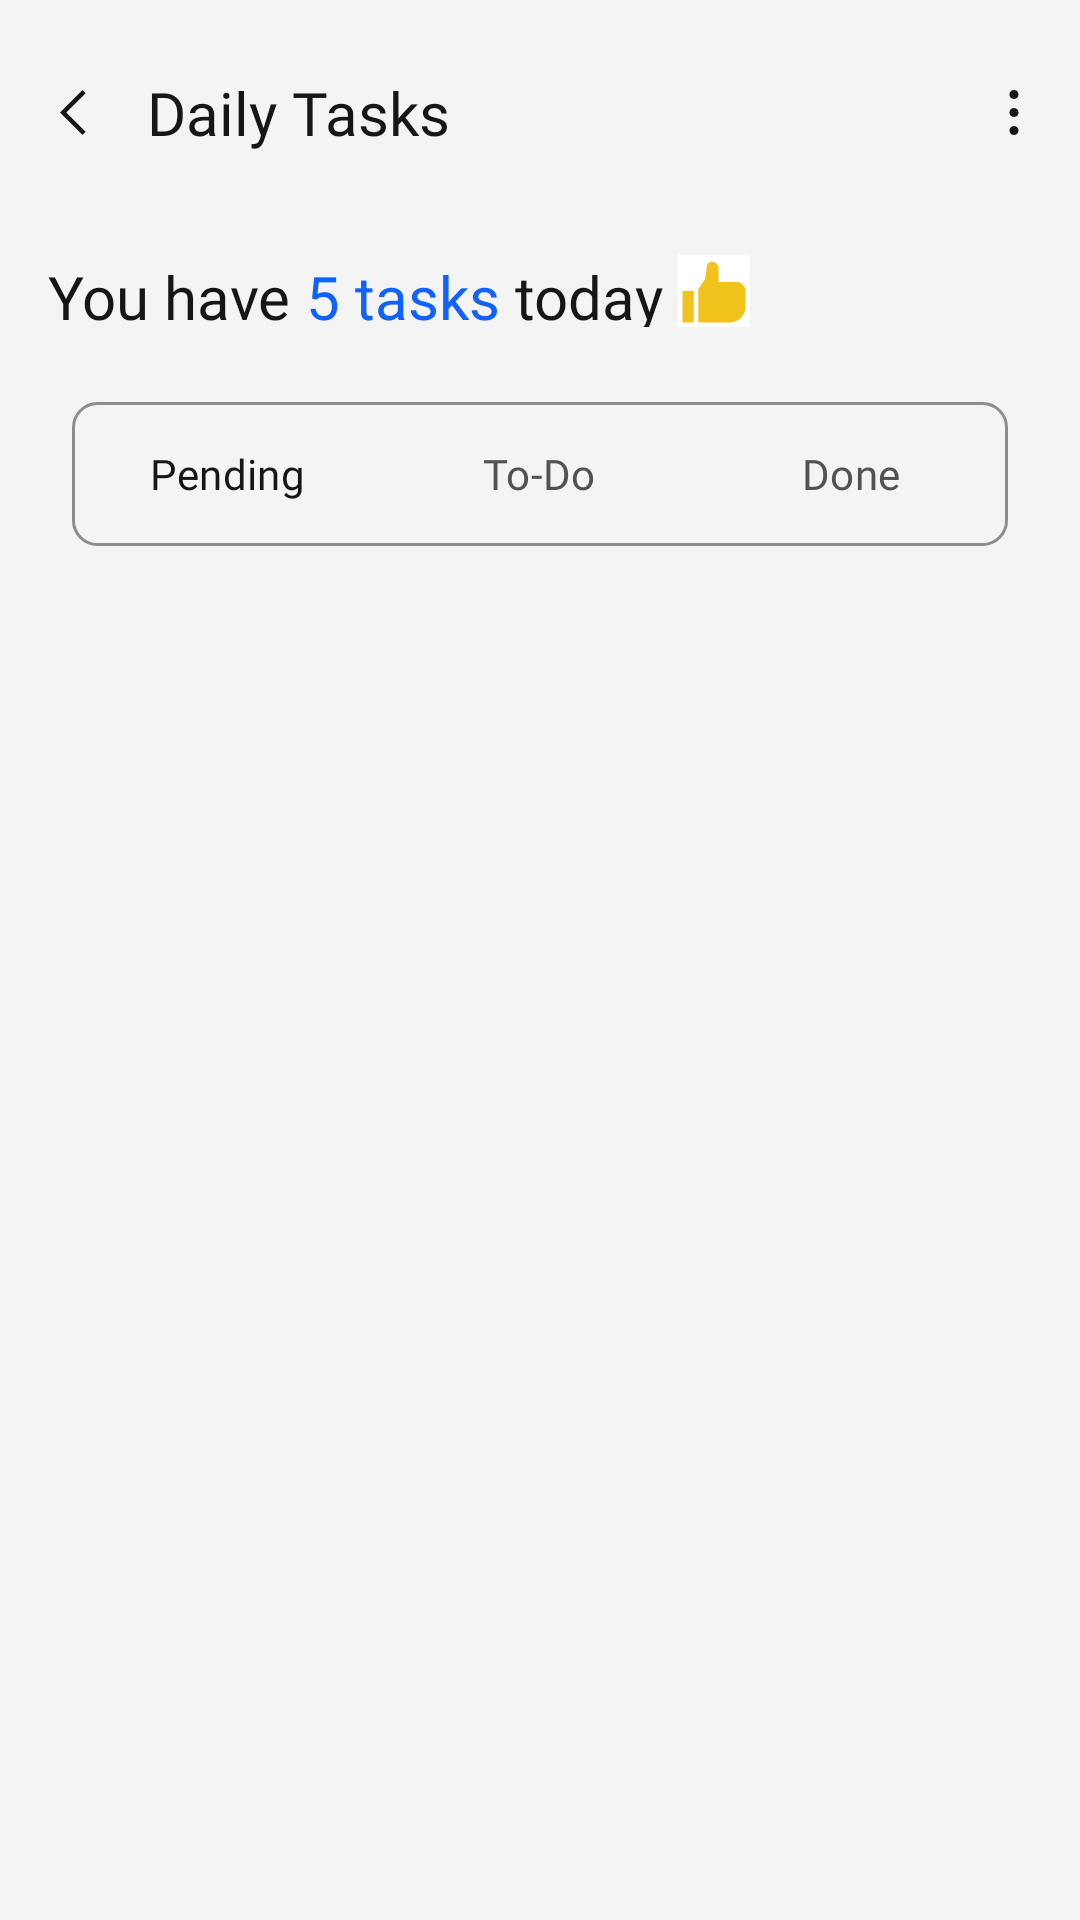

Layout XML and referenced resources for this Android screen:
<!-- AndroidManifest.xml: application theme Theme.DhakiraProject -->
<!-- res/layout/activity_to_do.xml -->
<?xml version="1.0" encoding="utf-8"?>
<LinearLayout
    xmlns:android="http://schemas.android.com/apk/res/android"
    xmlns:app="http://schemas.android.com/apk/res-auto"
    xmlns:tools="http://schemas.android.com/tools"
    android:orientation="vertical"
    android:background="#F4F4F4"
    android:layout_width="match_parent"
    android:layout_height="match_parent"
    tools:context=".thefive.ToDoActivity">
    <LinearLayout
        android:layout_width="match_parent"
        android:layout_height="wrap_content"
        android:orientation="horizontal">
        <ImageButton
            android:id="@+id/back_button"
            android:layout_width="wrap_content"
            android:layout_height="wrap_content"
            android:src="@drawable/arrow"
            android:layout_gravity="center_vertical"
            android:layout_marginTop="24dp"
            android:layout_marginLeft="20dp"
            android:layout_marginBottom="24dp"
            android:background="@null"/>

        <TextView
            android:layout_width="0dp"
            android:layout_height="wrap_content"
            android:layout_weight="1"
            android:layout_gravity="center_vertical"
            android:layout_marginStart="20dp"
            android:layout_marginTop="24dp"
            android:layout_marginBottom="24dp"
            android:fontFamily="@font/ibm_plex_sans_semi_bold"
            android:text="Daily Tasks"
            android:textColor="#161616"
            android:textSize="20sp" />
        <ImageButton
            android:layout_width="wrap_content"
            android:layout_height="wrap_content"
            android:src="@drawable/threeeeeeeeeee"
            android:background="@null"
            android:layout_marginEnd="20dp"
            android:layout_gravity="center_vertical"/>


    </LinearLayout>
    <LinearLayout
        android:layout_width="wrap_content"
        android:layout_height="wrap_content"
        android:gravity="center_vertical"
        android:orientation="horizontal">
        <TextView
            android:layout_width="wrap_content"
            android:layout_height="wrap_content"
            android:text="You have"
            android:textSize="20sp"
            android:textColor="#161616"
            android:layout_marginStart="16dp"
            android:layout_marginTop="7dp"
            android:fontFamily="@font/ibm_plex_sans_semi_bold"/>
        <TextView
            android:layout_width="wrap_content"
            android:layout_height="wrap_content"
            android:text=" 5 tasks"
            android:textSize="20sp"
            android:textColor="@color/blue"
            android:layout_marginTop="7dp"
            android:fontFamily="@font/ibm_plex_sans_semi_bold"/>
        <TextView
            android:layout_width="wrap_content"
            android:layout_height="wrap_content"
            android:text=" today"
            android:textSize="20sp"
            android:textColor="#161616"
            android:layout_marginTop="7dp"
            android:fontFamily="@font/ibm_plex_sans_semi_bold"/>
        <ImageView
            android:layout_width="wrap_content"
            android:layout_height="wrap_content"
            android:layout_gravity="bottom"
            android:layout_marginStart="5dp"
            android:src="@drawable/thumps_up"/>
    </LinearLayout>
    <com.google.android.material.tabs.TabLayout
        android:id="@+id/tabLayout"
        android:layout_width="match_parent"
        android:layout_height="wrap_content"
        android:layout_marginTop="25dp"
        android:layout_marginHorizontal="24dp"
        app:tabRippleColor="@color/blue"
        android:background="@drawable/daily_tasks_bg"
        app:tabIndicatorAnimationMode="elastic"
        app:tabIndicatorHeight="0dp"
        app:tabSelectedTextAppearance="@style/tab_layout_2s"
        app:tabTextAppearance="@style/tab_layout_2us"
        app:tabSelectedTextColor="#161616"
        app:tabTextColor="#525252">

        <com.google.android.material.tabs.TabItem
            android:layout_width="wrap_content"
            android:layout_height="wrap_content"
            android:text="Pending" />

        <com.google.android.material.tabs.TabItem
            android:layout_width="wrap_content"
            android:layout_height="wrap_content"
            android:text="To-Do" />

        <com.google.android.material.tabs.TabItem
            android:layout_width="wrap_content"
            android:layout_height="wrap_content"
            android:text="Done" />
    </com.google.android.material.tabs.TabLayout>
    <androidx.viewpager2.widget.ViewPager2
        android:id="@+id/viewPager"
        android:layout_marginTop="20dp"
        android:layout_width="match_parent"
        android:layout_height="match_parent"
        />



</LinearLayout>
<!-- resources referenced by this layout -->
<resources>
  <color name="blue">#FF0F62FE</color>
  <!-- drawable arrow (drawable) -->
  <vector xmlns:android="http://schemas.android.com/apk/res/android"
      android:width="9dp"
      android:height="15dp"
      android:viewportWidth="9"
      android:viewportHeight="15">
    <path
        android:pathData="M0,7.5L7.5,0L8.55,1.05L2.1,7.5L8.55,13.95L7.5,15L0,7.5Z"
        android:fillColor="#161616"/>
  </vector>
  <!-- drawable daily_tasks_bg (drawable) -->
  <?xml version="1.0" encoding="utf-8"?>
  <shape xmlns:android="http://schemas.android.com/apk/res/android"
      android:shape="rectangle">
      <solid android:color="#F2F4F5"/>
      <corners android:radius="8dp"/>
      <stroke android:color="#8D8D8D" android:width="1dp"/>
  </shape>
  <!-- drawable threeeeeeeeeee (drawable) -->
  <vector xmlns:android="http://schemas.android.com/apk/res/android"
      android:width="4dp"
      android:height="15dp"
      android:viewportWidth="4"
      android:viewportHeight="15">
    <path
        android:pathData="M2,3C2.828,3 3.5,2.328 3.5,1.5C3.5,0.672 2.828,0 2,0C1.172,0 0.5,0.672 0.5,1.5C0.5,2.328 1.172,3 2,3Z"
        android:fillColor="#161616"/>
    <path
        android:pathData="M2,9C2.828,9 3.5,8.328 3.5,7.5C3.5,6.672 2.828,6 2,6C1.172,6 0.5,6.672 0.5,7.5C0.5,8.328 1.172,9 2,9Z"
        android:fillColor="#161616"/>
    <path
        android:pathData="M2,15C2.828,15 3.5,14.328 3.5,13.5C3.5,12.672 2.828,12 2,12C1.172,12 0.5,12.672 0.5,13.5C0.5,14.328 1.172,15 2,15Z"
        android:fillColor="#161616"/>
  </vector>
  <!-- drawable thumps_up (drawable) -->
  <vector xmlns:android="http://schemas.android.com/apk/res/android"
      android:width="24dp"
      android:height="24dp"
      android:viewportWidth="24"
      android:viewportHeight="24">
    <path
        android:pathData="M0,0h24v24h-24z"
        android:fillColor="#ffffff"/>
    <path
        android:pathData="M5.25,12H1.5V22.5H5.25V12Z"
        android:fillColor="#F1C21B"/>
    <path
        android:pathData="M17.25,22.5H6.75V11.398L9.032,7.975L9.666,3.538C9.718,3.181 9.897,2.855 10.169,2.619C10.442,2.382 10.79,2.251 11.15,2.25H11.25C11.847,2.251 12.418,2.488 12.84,2.91C13.262,3.332 13.499,3.903 13.5,4.5V9H19.5C20.295,9.001 21.058,9.317 21.62,9.88C22.183,10.442 22.499,11.205 22.5,12V17.25C22.499,18.642 21.945,19.976 20.961,20.961C19.976,21.945 18.642,22.499 17.25,22.5Z"
        android:fillColor="#F1C21B"/>
  </vector>
  <style name="tab_layout_2s">
          <item name="android:textSize">14sp</item>
          <item name="android:textColor">#161616</item>
          <item name="fontFamily">@font/ibm_plex_sans_semi_bold</item>
      </style>
  <style name="tab_layout_2us">
          <item name="android:textSize">14sp</item>
          <item name="android:textColor">#8D8D8D</item>
          <item name="fontFamily">@font/ibm_plex_sans_semi_bold</item>
      </style>
  <style name="Theme.DhakiraProject" parent="Base.Theme.DhakiraProject" />
  <style name="Base.Theme.DhakiraProject" parent="Theme.Material3.DayNight.NoActionBar">
          
          
          <item name="android:statusBarColor">@color/blue</item>
      </style>
</resources>
